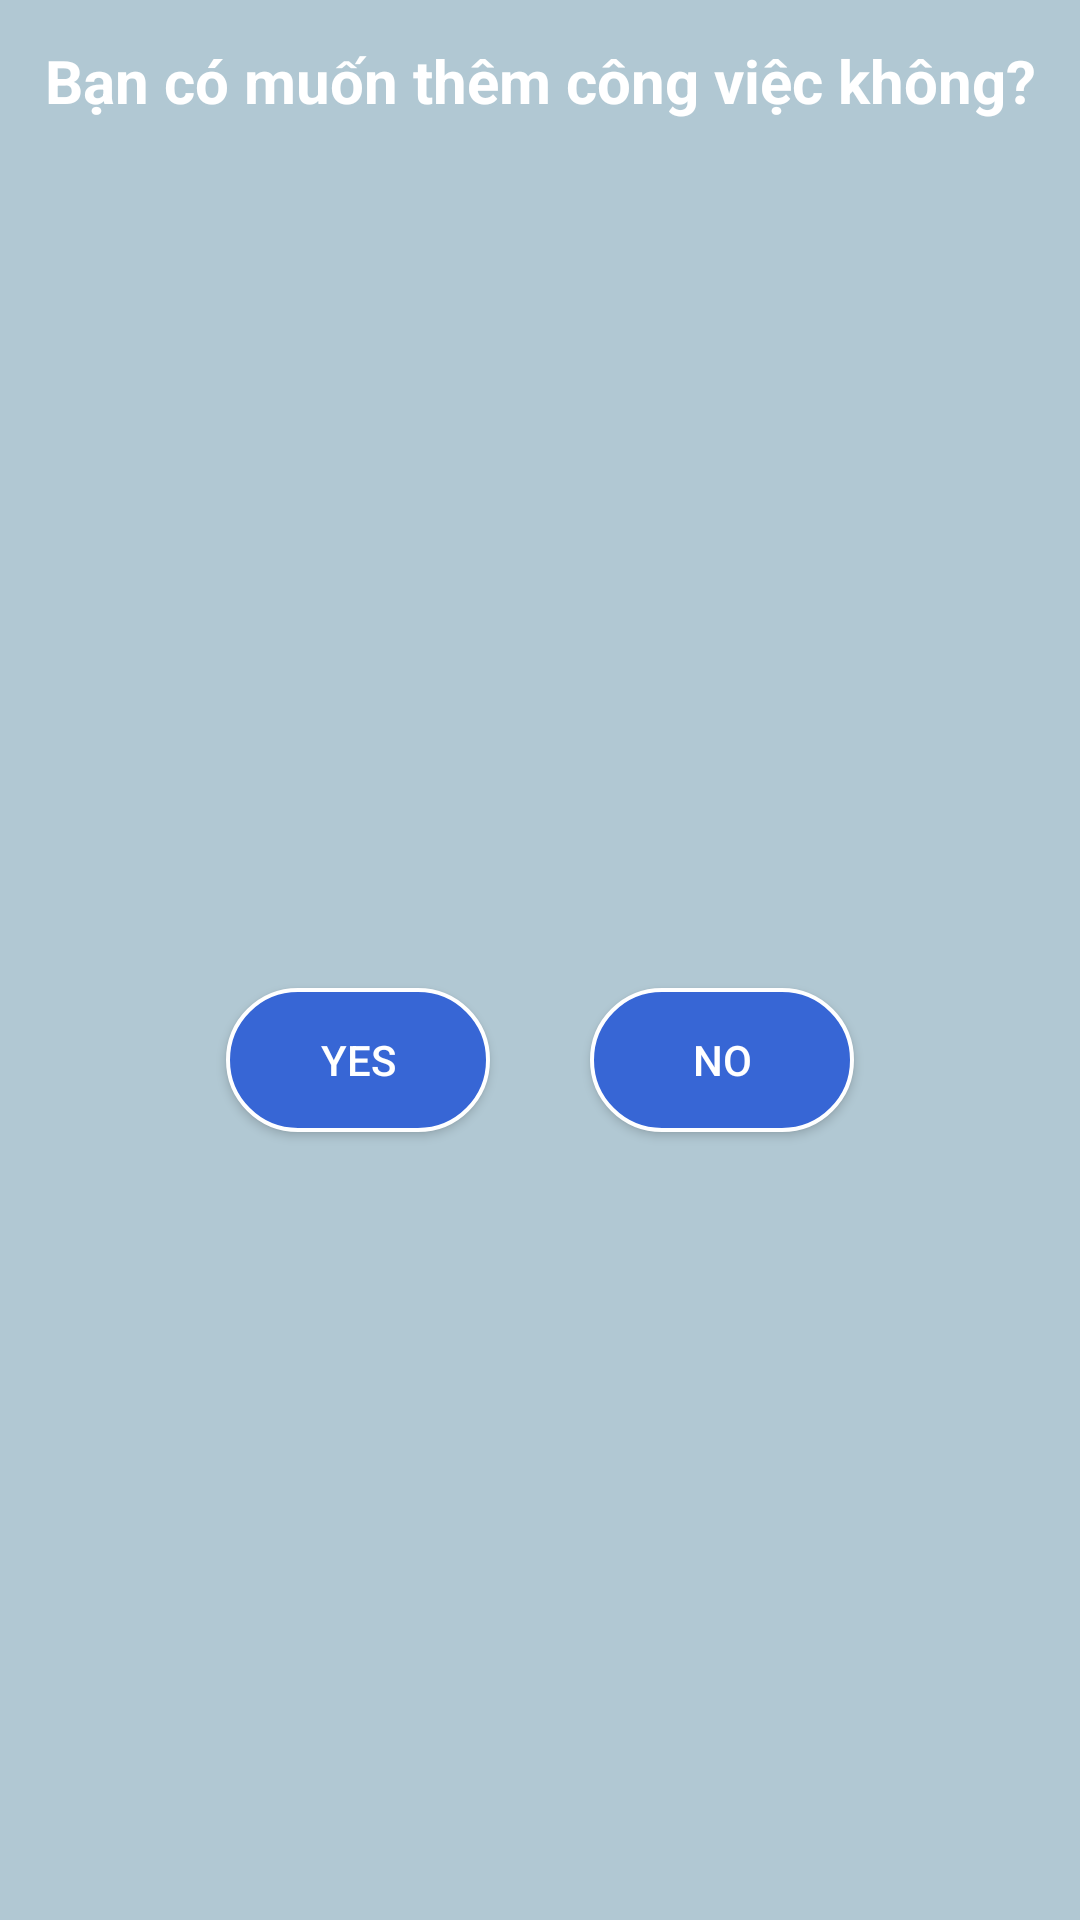

Produce the Android XML layout that renders to this screen, including the resource entries it uses.
<!-- AndroidManifest.xml: application theme Theme.Baitaplon -->
<!-- res/layout/dialogadd.xml -->
<?xml version="1.0" encoding="utf-8"?>
<LinearLayout xmlns:android="http://schemas.android.com/apk/res/android"
    android:layout_width="1000px"
    android:layout_height="400px"
    android:orientation="vertical"
    android:background="#b1c8d3">

    <TextView
        android:layout_marginTop="40px"
        android:layout_width="match_parent"
        android:layout_height="wrap_content"
        android:layout_gravity="center"
        android:text="Bạn có muốn thêm công việc không?"
        android:textColor="@color/white"
        android:textSize="60px"
        android:textStyle="bold"
        android:gravity="center">
    </TextView>
    <LinearLayout
        android:layout_width="match_parent"
        android:layout_height="match_parent"
        android:orientation="horizontal"
        android:gravity="center"
        android:layout_marginTop="80px">

        <Button
            android:layout_marginRight="50px"
            android:id="@+id/btnyes"
            android:textColor="@color/white"
            android:text="Yes"
            android:background="@drawable/background_bt"
            android:layout_width="wrap_content"
            android:layout_height="wrap_content"></Button>

        <Button
            android:layout_marginLeft="50px"
            android:id="@+id/btnno"
            android:textColor="@color/white"
            android:text="No"
            android:background="@drawable/background_bt"
            android:layout_width="wrap_content"
            android:layout_height="wrap_content"></Button>
    </LinearLayout>
</LinearLayout>
<!-- resources referenced by this layout -->
<resources>
  <!-- drawable background_bt (drawable) -->
  <?xml version="1.0" encoding="utf-8"?>
  <selector xmlns:android="http://schemas.android.com/apk/res/android">
  <item android:state_pressed="false">
  
      <shape>
  
          
          <solid android:color="#3766D5"></solid>
  
          
          <stroke android:width="4px"
              android:color="#FFFFFF">
          </stroke>
  
          <corners android:radius="100px" />
      </shape>
  
  
  </item>
  
  </selector>
  <style name="Theme.Baitaplon" parent="Theme.MaterialComponents.DayNight.NoActionBar.Bridge">
          
          <item name="colorPrimary">@color/purple_500</item>
          <item name="colorPrimaryVariant">@color/purple_700</item>
          <item name="colorOnPrimary">@color/white</item>
          
          <item name="colorSecondary">@color/teal_200</item>
          <item name="colorSecondaryVariant">@color/teal_700</item>
          <item name="colorOnSecondary">@color/black</item>
          
          <item name="android:statusBarColor" tools:targetApi="l">?attr/colorPrimaryVariant</item>
          
      </style>
  <!-- not gathered from this repository: default colours our renderer supplied (Android Studio template values) -->
  <color name="purple_500">#FF6200EE</color>
  <color name="purple_700">#FF3700B3</color>
  <color name="teal_200">#FF03DAC5</color>
  <color name="teal_700">#FF018786</color>
  <color name="black">#FF000000</color>
  <color name="white">#FFFFFFFF</color>
</resources>
